Run: headless pygame with SDL's dummy video driver; simulated clock (each Clock.tick advances the game by its frame time, no real sleeping); random seed 0; keys injected as events and as key.get_pressed() state; no mouse input.
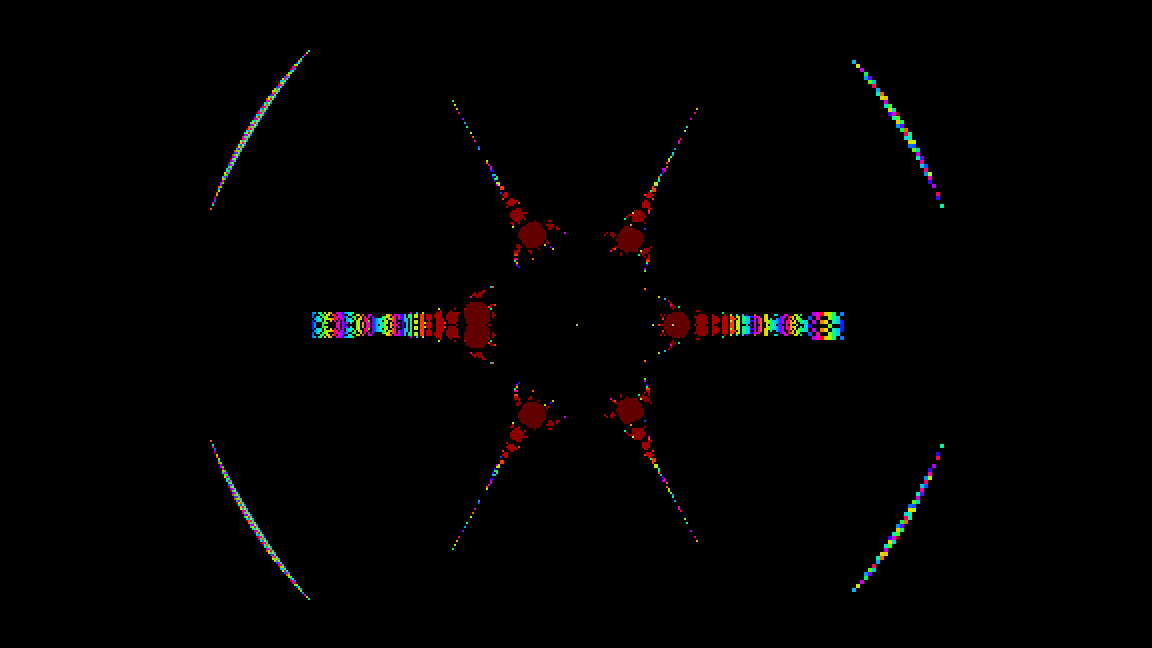
Frame 1 of 4 · flips 1–60 · no input
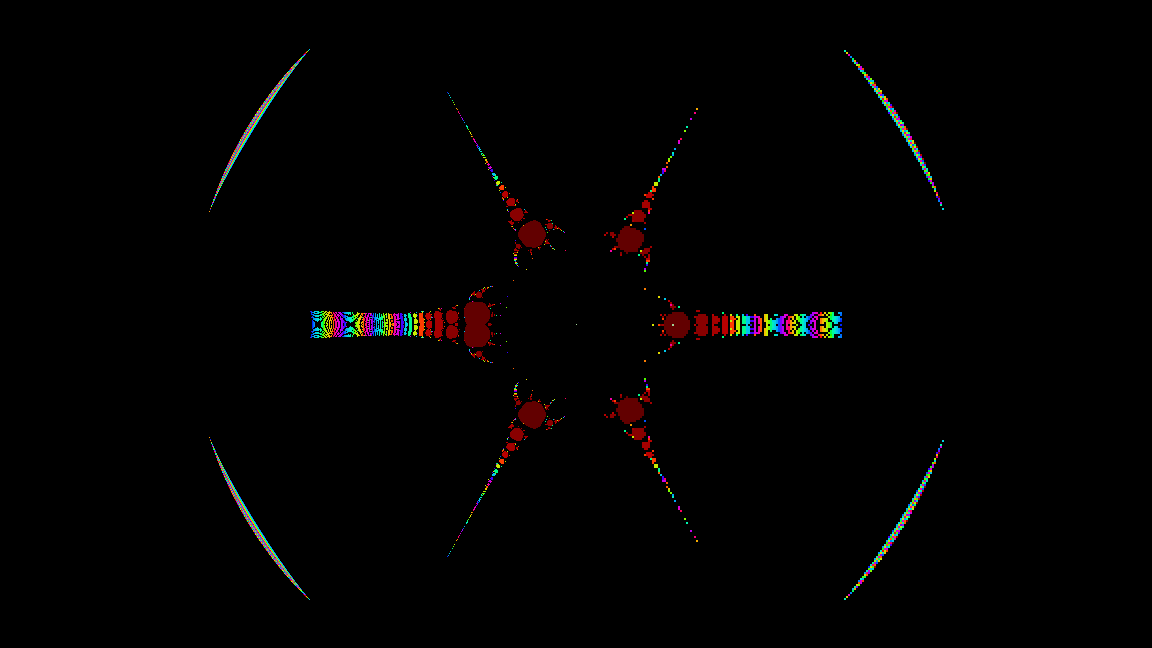
Frame 2 of 4 · flips 61–180 · tapped SPACE, RETURN · held RIGHT (→), D
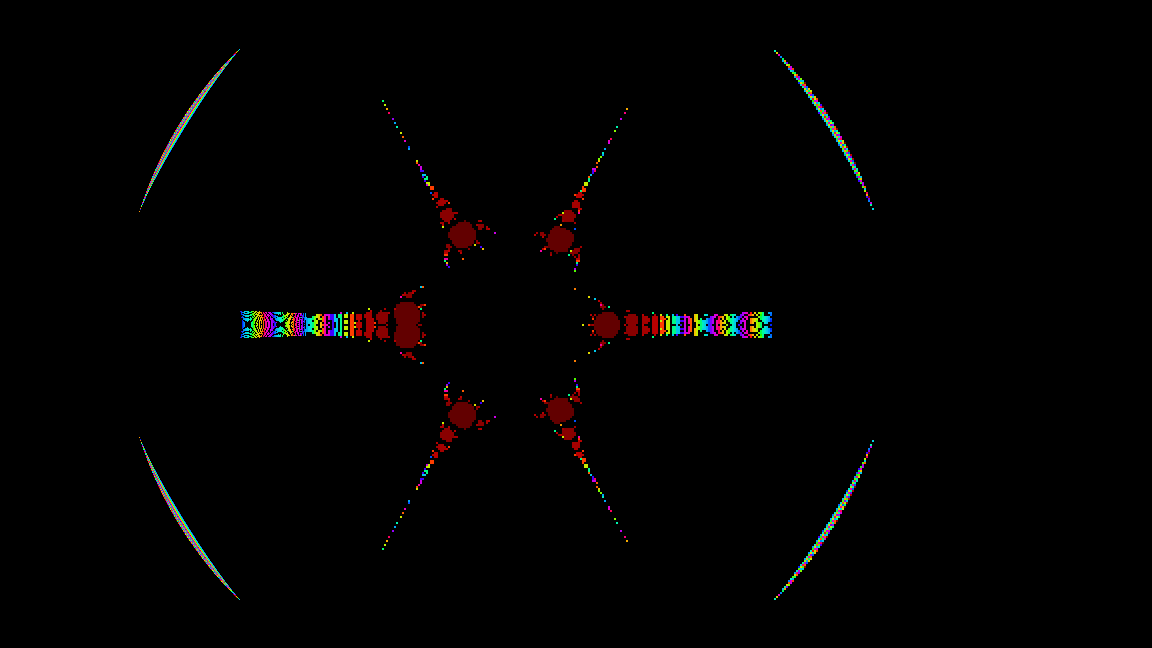
Frame 3 of 4 · flips 181–300 · held DOWN (↓), S
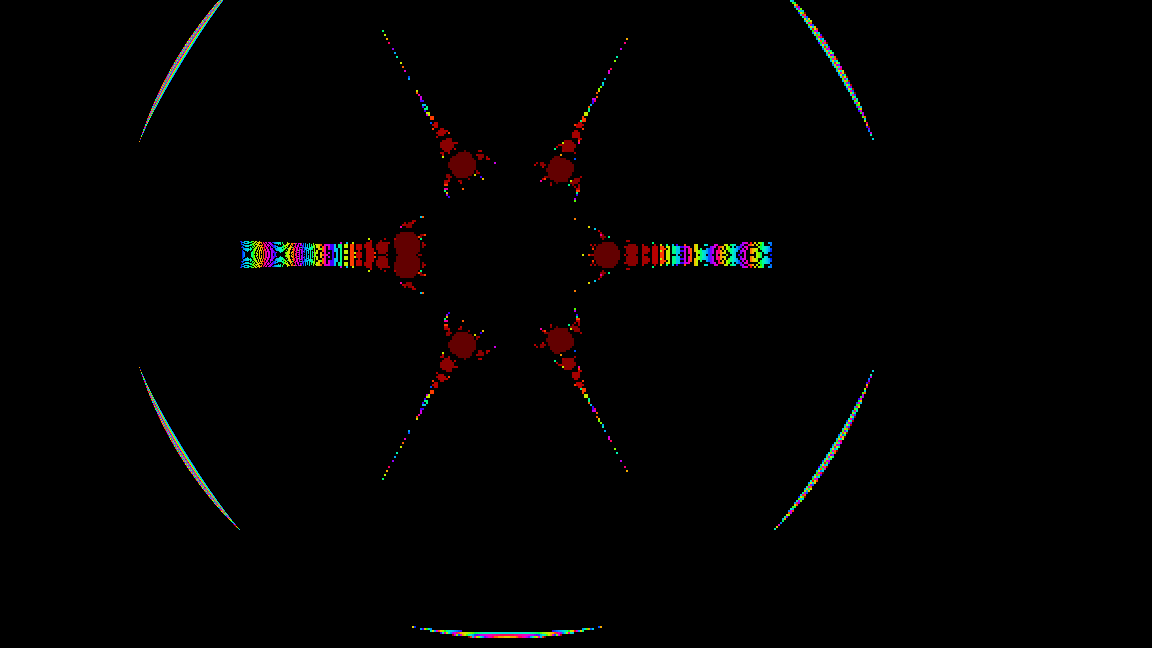
Frame 4 of 4 · flips 301–420 · held LEFT (←), A, UP (↑), W

The pygame program that drew these frames:

import pygame

pygame.init()
# from numba import njit
from math import sqrt, log
from time import time


# @njit(fastmath=True)
def checkPoint(x, y, depth):
    z = c = x + 1j * y

    k = 0
    for k in range(depth):
        # z = z ** 2 + c
        # z = z ** 2 - z  AV: 5
        # z = z ** 3 + z ** 2 - c
        # z = z ** 4 - z
        # z = z ** 8 - z ** 4 + z ** 2 + z
        # z = z ** 4 - z ** 2 - c ** z * z ** c
        # z = (z + 1) ** 2
        # z = (z**c) ** 2  # !!!
        # z = (c**z) ** 2  # !!!
        # z = (z**c) ** 3  # Плавное усложнение предыдущего
        # z = (z**c) ** 20 #
        # z = z ** 4 - z ** 2 - c ** z * z ** c
        # z = z ** 4 - z ** 2 - c ** z * z ** (c**1/8)
        # z = z ** 8 - z ** 4 - z ** 2 - c ** z * z ** c
        # z = - z ** 4 + z ** 2 - c**z * z**c  # cool
        # z = z ** 37 - z ** 31 - c**z * z**c  # cool
        # z = z ** 4 - z ** 2 - (c ** z * z ** c) ** 2
        # z = z ** 4 - z ** 2 - (c ** z * z ** c) ** 1/2
        # z = z ** 4 - z ** 2 - (c ** z * z ** c) * c
        # z = z ** (-5) - z
        # z = z ** (-5.5) - z
        # z = z ** (-4) - z
        # z = z ** (-5 - 1/3) - z
        z = z ** (-5 - 1/5) - z

        if abs(z) > 4:
            break
    if k == depth - 1:
        k = -1

    return k

def chooseColor(n: int | None):
    if n is None:
        return 160, 200, 150
    color = [0, 0, 0]
    if n < 0:
        return color

    def quad(n):
        return sqrt(255 * 255 - n * n)

    if n > 4:
        k = log(n + 1, 1.0010)
    else:
        k = n * 20
    # k = (n**0.25)*250*1.3-130

    if 0 < k % 765 < 510:
        color[0] = quad(abs(255 - k % 765))
    if 255 < k % 765 < 765:
        color[1] = quad(abs(510 - k % 765))
    if 510 < k % 765 < 765:
        color[2] = quad(abs(765 - k % 765))
    if 0 <= k % 765 < 255 and k > 255:
        color[2] = quad(abs(0 - k % 765))

    return color


class Time:
    def __init__(self):
        self.last = time()

    def tick(self):
        if time() - self.last > 0.03:
            self.last = time()
            return True
        return False


class Info:
    x = -4
    y = 9/4
    scale = 1
    depth = 100
    surfaces = [0, 0, 0, 0]

    @property
    def zoom(self):
        return (2 ** self.scale) / 2

    @property
    def pix_offset(self):
        return (4 / self.zoom) / 384

    @property
    def left(self):
        return self.x - 192 * self.pix_offset

    @property
    def up(self):
        return self.y + 108 * self.pix_offset

    def move(self, x, y):
        if x > 0:
            self.x += 70 * self.pix_offset
        if x < 0:
            self.x -= 70 * self.pix_offset
        if y > 0:
            self.y += 70 * self.pix_offset
        if y < 0:
            self.y -= 70 * self.pix_offset
        self.littlesurface = False
        self.middlesurface = False
        self.normalsufrace = False

    def zooming(self, In):
        if In:
            self.scale += 0.5
        else:
            self.scale -= 0.5
        self.littlesurface = False
        self.middlesurface = False
        self.normalsufrace = False

    def changedepth(self, up):
        if up:
            self.depth *= 1.25
        else:
            self.depth /= 1.25
        self.depth = int(self.depth)
        self.littlesurface = False
        self.middlesurface = False
        self.normalsufrace = False

    def check_keys(self):
        changed = False
        for event in pygame.event.get():
            if event.type == pygame.QUIT:
                exit()
            if event.type == pygame.KEYUP:
                if event.key in (pygame.K_w, pygame.K_s, pygame.K_a, pygame.K_d,
                                 pygame.K_z, pygame.K_x, pygame.K_e, pygame.K_q,
                                 pygame.K_r):
                    changed = True
                if event.key == pygame.K_w:
                    self.move(0, 1)
                if event.key == pygame.K_s:
                    self.move(0, -1)
                if event.key == pygame.K_a:
                    self.move(-1, 0)
                if event.key == pygame.K_d:
                    self.move(1, 0)
                if event.key == pygame.K_z:
                    self.changedepth(False)
                if event.key == pygame.K_x:
                    self.changedepth(True)
                if event.key == pygame.K_e:
                    self.zooming(True)
                if event.key == pygame.K_q:
                    self.zooming(False)
                if event.key == pygame.K_r:
                    self.scale = 1
                    self.depth = 100
                    self.x = 0
                    self.y = 0
        if changed:
            print('real:', I.x)
            print('imag:', I.y)
            print(f'zoom: 2^{I.scale}', 'or', I.zoom, 'times')
            print('iterations limit:', I.depth)
            print(' -------------------------------------------- ')
            return True
        return False


def draw_surf(I, rel):
    for i in range(int(384 * 3 / rel)):
        points = []
        for j in range(int(216 * 3 / rel)):
            x = I.left + I.pix_offset * rel * i
            y = I.up - I.pix_offset * rel * j
            try:
                k = checkPoint(x, y, I.depth)
                color = chooseColor(k)
            except ZeroDivisionError:
                color = (160, 210, 150)
            except OverflowError:
                color = (150, 155, 210)
            points.append(color)
        yield points, i


def draw(I):
    for rel in 36, 24, 12, 4, 2, 1:
        for points, i in draw_surf(I, rel):
            for j, point in enumerate(points):
                pygame.draw.rect(sc, point, (i * rel, j * rel, rel, rel))
            yield


sc = pygame.display.set_mode((384 * 3, 216 * 3), pygame.HWSURFACE)
pygame.display.set_caption('Live view')

I = Info()
T = Time()
surface = pygame.Surface((384, 216))

run = True
while run:
    for _ in draw(I):
        if T.tick():
            pygame.display.update()
        if I.check_keys():
            break
    else:
        while True:
            if I.check_keys():
                break
